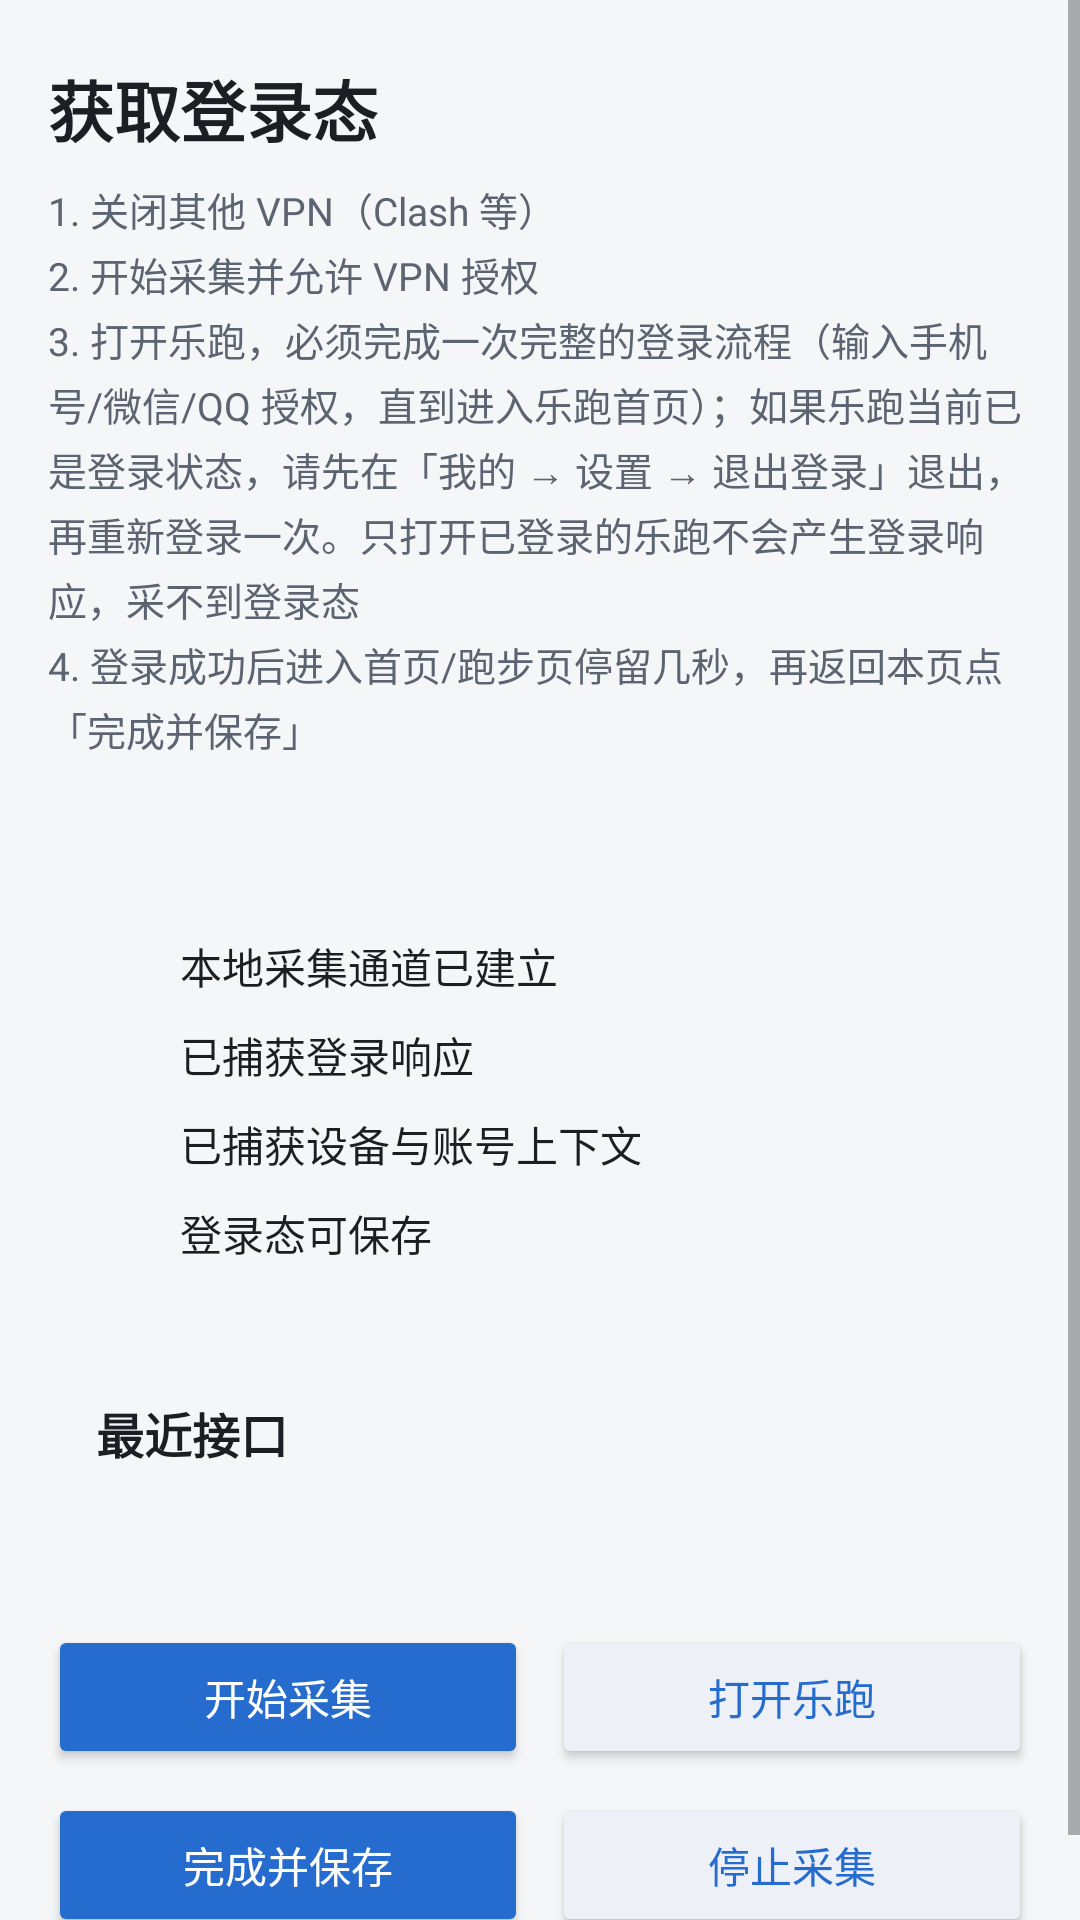

This screen was rendered from an Android layout file. Write that file and the resources it references.
<!-- AndroidManifest.xml: application theme Theme.Lepao -->
<!-- res/layout/activity_capture.xml -->
<?xml version="1.0" encoding="utf-8"?>
<ScrollView xmlns:android="http://schemas.android.com/apk/res/android"
    android:id="@+id/capture_scroll"
    android:layout_width="match_parent"
    android:layout_height="match_parent"
    android:fillViewport="true">

    <LinearLayout
        android:layout_width="match_parent"
        android:layout_height="wrap_content"
        android:orientation="vertical"
        android:paddingStart="16dp"
        android:paddingTop="20dp"
        android:paddingEnd="16dp"
        android:paddingBottom="24dp">

        <TextView
            android:layout_width="match_parent"
            android:layout_height="wrap_content"
            android:text="@string/capture_title"
            android:textColor="@color/text_primary"
            android:textSize="22sp"
            android:textStyle="bold" />

        <TextView
            style="@style/Widget.Lepao.Label"
            android:layout_width="match_parent"
            android:layout_height="wrap_content"
            android:layout_marginTop="8dp"
            android:lineSpacingExtra="3dp"
            android:text="@string/capture_steps" />

        <ProgressBar
            android:id="@+id/capture_progress"
            style="?android:attr/progressBarStyleHorizontal"
            android:layout_width="match_parent"
            android:layout_height="4dp"
            android:layout_marginTop="12dp"
            android:indeterminate="true"
            android:visibility="gone" />

        <LinearLayout
            style="@style/Widget.Lepao.Card"
            android:layout_width="match_parent"
            android:layout_height="wrap_content"
            android:layout_marginTop="12dp">

            <TextView
                android:id="@+id/capture_state"
                style="@style/Widget.Lepao.Body"
                android:layout_width="match_parent"
                android:layout_height="wrap_content"
                android:textStyle="bold" />

            <LinearLayout
                android:layout_width="match_parent"
                android:layout_height="wrap_content"
                android:layout_marginTop="12dp"
                android:gravity="center_vertical"
                android:orientation="horizontal">

                <TextView
                    android:id="@+id/check_channel_icon"
                    android:layout_width="28dp"
                    android:layout_height="wrap_content"
                    android:textSize="16sp" />

                <TextView
                    android:id="@+id/check_channel_label"
                    style="@style/Widget.Lepao.Body"
                    android:layout_width="0dp"
                    android:layout_height="wrap_content"
                    android:layout_weight="1"
                    android:text="@string/capture_check_channel" />
            </LinearLayout>

            <LinearLayout
                android:layout_width="match_parent"
                android:layout_height="wrap_content"
                android:layout_marginTop="8dp"
                android:gravity="center_vertical"
                android:orientation="horizontal">

                <TextView
                    android:id="@+id/check_login_icon"
                    android:layout_width="28dp"
                    android:layout_height="wrap_content"
                    android:textSize="16sp" />

                <TextView
                    android:id="@+id/check_login_label"
                    style="@style/Widget.Lepao.Body"
                    android:layout_width="0dp"
                    android:layout_height="wrap_content"
                    android:layout_weight="1"
                    android:text="@string/capture_check_login" />
            </LinearLayout>

            <LinearLayout
                android:layout_width="match_parent"
                android:layout_height="wrap_content"
                android:layout_marginTop="8dp"
                android:gravity="center_vertical"
                android:orientation="horizontal">

                <TextView
                    android:id="@+id/check_identity_icon"
                    android:layout_width="28dp"
                    android:layout_height="wrap_content"
                    android:textSize="16sp" />

                <TextView
                    android:id="@+id/check_identity_label"
                    style="@style/Widget.Lepao.Body"
                    android:layout_width="0dp"
                    android:layout_height="wrap_content"
                    android:layout_weight="1"
                    android:text="@string/capture_check_identity" />
            </LinearLayout>

            <LinearLayout
                android:layout_width="match_parent"
                android:layout_height="wrap_content"
                android:layout_marginTop="8dp"
                android:gravity="center_vertical"
                android:orientation="horizontal">

                <TextView
                    android:id="@+id/check_ready_icon"
                    android:layout_width="28dp"
                    android:layout_height="wrap_content"
                    android:textSize="16sp" />

                <TextView
                    android:id="@+id/check_ready_label"
                    style="@style/Widget.Lepao.Body"
                    android:layout_width="0dp"
                    android:layout_height="wrap_content"
                    android:layout_weight="1"
                    android:text="@string/capture_check_ready" />
            </LinearLayout>
        </LinearLayout>

        <LinearLayout
            style="@style/Widget.Lepao.Card"
            android:layout_width="match_parent"
            android:layout_height="wrap_content"
            android:layout_marginTop="12dp">

            <TextView
                style="@style/Widget.Lepao.CardTitle"
                android:layout_width="match_parent"
                android:layout_height="wrap_content"
                android:text="@string/capture_endpoints_title" />

            <TextView
                android:id="@+id/endpoints_text"
                style="@style/Widget.Lepao.Label"
                android:layout_width="match_parent"
                android:layout_height="wrap_content"
                android:layout_marginTop="8dp"
                android:fontFamily="monospace"
                android:lineSpacingExtra="2dp"
                android:textSize="12sp" />
        </LinearLayout>

        <LinearLayout
            android:id="@+id/capture_message_card"
            style="@style/Widget.Lepao.Card"
            android:layout_width="match_parent"
            android:layout_height="wrap_content"
            android:layout_marginTop="12dp"
            android:visibility="gone">

            <TextView
                android:id="@+id/error_text"
                android:layout_width="match_parent"
                android:layout_height="wrap_content"
                android:lineSpacingExtra="3dp"
                android:textColor="@color/danger"
                android:textSize="13sp" />

            <TextView
                android:id="@+id/hints_text"
                style="@style/Widget.Lepao.Label"
                android:layout_width="match_parent"
                android:layout_height="wrap_content"
                android:layout_marginTop="6dp"
                android:lineSpacingExtra="3dp"
                android:textColor="@color/warn" />
        </LinearLayout>

        <LinearLayout
            android:layout_width="match_parent"
            android:layout_height="wrap_content"
            android:layout_marginTop="12dp"
            android:orientation="horizontal">

            <Button
                android:id="@+id/btn_start_capture"
                style="@style/Widget.Lepao.Button"
                android:layout_width="0dp"
                android:layout_height="48dp"
                android:layout_marginEnd="8dp"
                android:layout_weight="1"
                android:text="@string/btn_start_capture" />

            <Button
                android:id="@+id/btn_open_official"
                style="@style/Widget.Lepao.Button.Secondary"
                android:layout_width="0dp"
                android:layout_height="48dp"
                android:layout_weight="1"
                android:text="@string/btn_open_official" />
        </LinearLayout>

        <LinearLayout
            android:layout_width="match_parent"
            android:layout_height="wrap_content"
            android:layout_marginTop="8dp"
            android:orientation="horizontal">

            <Button
                android:id="@+id/btn_save_capture"
                style="@style/Widget.Lepao.Button"
                android:layout_width="0dp"
                android:layout_height="48dp"
                android:layout_marginEnd="8dp"
                android:layout_weight="1"
                android:text="@string/btn_save_capture" />

            <Button
                android:id="@+id/btn_stop_capture"
                style="@style/Widget.Lepao.Button.Secondary"
                android:layout_width="0dp"
                android:layout_height="48dp"
                android:layout_weight="1"
                android:text="@string/btn_stop_capture" />
        </LinearLayout>
    </LinearLayout>
</ScrollView>
<!-- resources referenced by this layout -->
<resources>
  <color name="danger">#C63D3D</color>
  <color name="text_primary">#1B1F24</color>
  <color name="warn">#C98212</color>
  <string name="btn_open_official">打开乐跑</string>
  <string name="btn_save_capture">完成并保存</string>
  <string name="btn_start_capture">开始采集</string>
  <string name="btn_stop_capture">停止采集</string>
  <string name="capture_check_channel">本地采集通道已建立</string>
  <string name="capture_check_identity">已捕获设备与账号上下文</string>
  <string name="capture_check_login">已捕获登录响应</string>
  <string name="capture_check_ready">登录态可保存</string>
  <string name="capture_endpoints_title">最近接口</string>
  <string name="capture_steps">1. 关闭其他 VPN（Clash 等）\n2. 开始采集并允许 VPN 授权\n3. 打开乐跑，必须完成一次完整的登录流程（输入手机号/微信/QQ 授权，直到进入乐跑首页）；如果乐跑当前已是登录状态，请先在「我的 → 设置 → 退出登录」退出，再重新登录一次。只打开已登录的乐跑不会产生登录响应，采不到登录态\n4. 登录成功后进入首页/跑步页停留几秒，再返回本页点「完成并保存」</string>
  <string name="capture_title">获取登录态</string>
  <style name="Widget.Lepao.Body" parent="">
          <item name="android:textColor">@color/text_primary</item>
          <item name="android:textSize">14sp</item>
          <item name="android:lineSpacingExtra">3dp</item>
      </style>
  <style name="Widget.Lepao.Button" parent="Widget.AppCompat.Button">
          <item name="android:minHeight">48dp</item>
          <item name="android:minWidth">0dp</item>
          <item name="android:textSize">14sp</item>
          <item name="android:textColor">@android:color/white</item>
          <item name="android:textAllCaps">false</item>
          <item name="android:paddingStart">6dp</item>
          <item name="android:paddingEnd">6dp</item>
          <item name="backgroundTint">@color/button_primary_tint</item>
      </style>
  <style name="Widget.Lepao.Button.Secondary" parent="Widget.Lepao.Button">
          <item name="android:textColor">@color/button_secondary_text_tint</item>
          <item name="backgroundTint">@color/button_secondary_tint</item>
      </style>
  <style name="Widget.Lepao.Card" parent="">
          <item name="android:background">@drawable/card_bg</item>
          <item name="android:orientation">vertical</item>
          <item name="android:padding">16dp</item>
      </style>
  <style name="Widget.Lepao.CardTitle" parent="">
          <item name="android:textColor">@color/text_primary</item>
          <item name="android:textSize">16sp</item>
          <item name="android:textStyle">bold</item>
      </style>
  <style name="Widget.Lepao.Label" parent="">
          <item name="android:textColor">@color/text_secondary</item>
          <item name="android:textSize">13sp</item>
          <item name="android:lineSpacingExtra">2dp</item>
      </style>
  <style name="Theme.Lepao" parent="Theme.AppCompat.Light.NoActionBar">
          <item name="colorPrimary">@color/brand</item>
          <item name="colorPrimaryDark">@color/brand_dark</item>
          <item name="colorAccent">@color/brand</item>
          <item name="android:windowBackground">@color/bg</item>
          <item name="android:statusBarColor">@color/brand_dark</item>
      </style>
  <color name="text_secondary">#5B6470</color>
  <color name="brand">#266CCE</color>
  <color name="brand_dark">#174C99</color>
  <color name="bg">#F5F6F8</color>
</resources>
